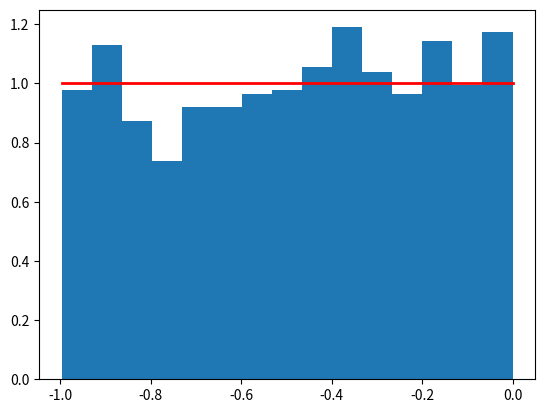

Here is the Python script that generated this plot:
#!/usr/bin/env python3
# -*- coding: utf-8 -*-
"""

[redacted]
"""

import numpy as np
import matplotlib.pyplot as plt

s = np.random.uniform(-1, 0, 1000)

count, bins, ignored = plt.hist(s, 15, density=True)
plt.plot(bins, np.ones_like(bins), linewidth=2, color='r')
plt.savefig('plot_distribucion_02_uniforme.eps', format='eps')
plt.show()